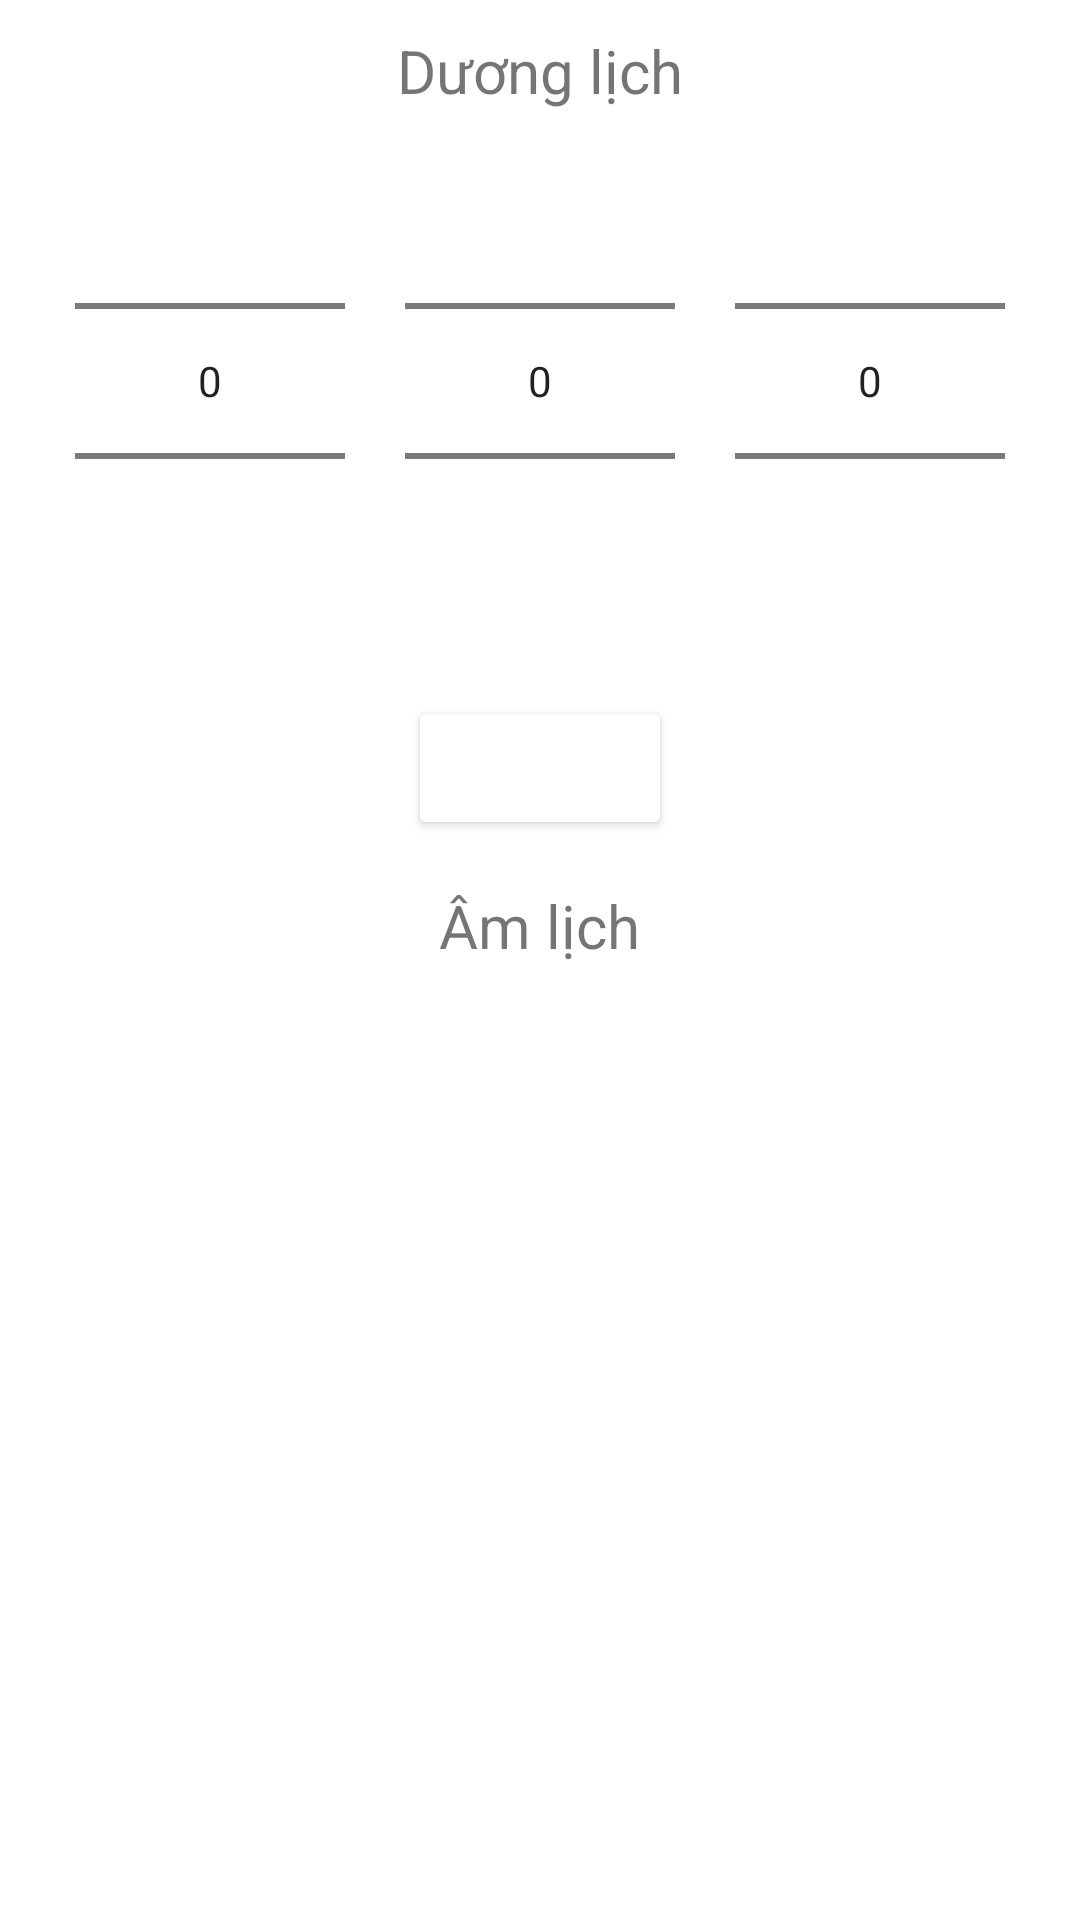

Write the Android layout XML for this screen, with the resource values it uses.
<!-- AndroidManifest.xml: activity theme Theme.AmLichVN -->
<!-- res/layout/fragment_date_convert.xml -->
<?xml version="1.0" encoding="utf-8"?>
<androidx.core.widget.NestedScrollView xmlns:android="http://schemas.android.com/apk/res/android"
    xmlns:app="http://schemas.android.com/apk/res-auto"
    android:id="@+id/scrollView"
    android:layout_width="match_parent"
    android:layout_height="match_parent">

    <LinearLayout
        android:orientation="vertical"
        android:padding="10dp"
        android:layout_width="match_parent"
        android:layout_height="match_parent">

        <TextView
            android:textSize="20sp"
            android:layout_gravity="center"
            android:id="@+id/tv_convert_source"
            android:layout_width="wrap_content"
            android:layout_height="wrap_content"
            android:text="@string/solar_calendar"
            android:textAlignment="center"/>

        <LinearLayout
            android:gravity="center"
            android:orientation="horizontal"
            android:id="@+id/ll_solar"
            android:layout_width="match_parent"
            android:layout_height="wrap_content">

            <NumberPicker
                android:id="@+id/np_s_day"
                android:layout_width="90dp"
                android:layout_height="wrap_content"
                android:layout_marginEnd="20dp"/>

            <NumberPicker
                android:id="@+id/np_s_month"
                android:layout_width="90dp"
                android:layout_height="wrap_content"
                android:layout_marginEnd="20dp"/>

            <NumberPicker
                android:id="@+id/np_s_year"
                android:layout_width="90dp"
                android:layout_height="wrap_content"/>
        </LinearLayout>

        <LinearLayout
            android:gravity="center"
            android:orientation="horizontal"
            android:id="@+id/ll_lunar"
            android:visibility="gone"
            android:layout_width="match_parent"
            android:layout_height="wrap_content">

            <NumberPicker
                android:id="@+id/np_l_day"
                android:layout_width="90dp"
                android:layout_height="wrap_content"
                android:layout_marginEnd="20dp"/>

            <NumberPicker
                android:id="@+id/np_l_month"
                android:layout_width="90dp"
                android:layout_height="wrap_content"
                android:layout_marginEnd="20dp"/>

            <NumberPicker
                android:id="@+id/np_l_year"
                android:layout_width="90dp"
                android:layout_height="wrap_content"/>
        </LinearLayout>

        <Button
            android:layout_gravity="center"
            android:id="@+id/btn_switch"
            android:padding="0dp"
            android:layout_width="wrap_content"
            android:layout_height="wrap_content"
            android:layout_marginTop="15dp"
            android:layout_marginBottom="15dp"
            android:backgroundTint="@android:color/white"
            app:icon="@drawable/ic_switch_vertical"
            app:iconGravity="textStart"
            app:iconPadding="0dp"
            app:iconTint="@color/colorSecondary"/>

        <TextView
            android:textSize="20sp"
            android:layout_gravity="center"
            android:id="@+id/tv_convert_desc"
            android:layout_width="wrap_content"
            android:layout_height="wrap_content"
            android:text="@string/lunar_calendar"
            android:textAlignment="center"/>

        <TextView
            android:textSize="18sp"
            android:layout_gravity="center"
            android:id="@+id/tv_result"
            android:padding="10dp"
            android:layout_width="match_parent"
            android:layout_height="wrap_content"
            android:textAlignment="center"/>
    </LinearLayout>
</androidx.core.widget.NestedScrollView>
<!-- resources referenced by this layout -->
<resources>
  <color name="colorSecondary">#b22b23</color>
  <!-- drawable ic_switch_vertical (drawable) -->
  <?xml version="1.0" encoding="utf-8"?>
  <vector xmlns:android="http://schemas.android.com/apk/res/android"
      android:height="24dp"
      android:width="24dp"
      android:viewportWidth="24"
      android:viewportHeight="24">
      <path
          android:fillColor="#00000000"
          android:pathData="M7,16V4M7,4L3,8M7,4L11,8M17,8V20M17,20L21,16M17,20L13,16"
          android:strokeColor="#4a5568"
          android:strokeWidth="2"
          android:strokeLineCap="round"
          android:strokeLineJoin="round"/>
  </vector>
  <string name="lunar_calendar">Âm lịch</string>
  <string name="solar_calendar">Dương lịch</string>
  <style name="Theme.AmLichVN" parent="Theme.MaterialComponents.Light.NoActionBar">
          
          <item name="colorPrimary">@color/colorSecondary</item>
          <item name="colorPrimaryVariant">@color/colorSecondary</item>
          <item name="colorOnPrimary">@android:color/white</item>
          <item name="colorSecondary">@color/colorSecondary</item>
          <item name="colorOnSecondary">@android:color/white</item>
          <item name="colorAccent">@color/colorSecondary</item>
          <item name="android:statusBarColor">@color/colorPrimaryDark</item>
          <item name="android:windowBackground">@android:color/white</item>
          <item name="colorControlActivated">@color/colorSecondary</item>
      </style>
  <color name="colorPrimaryDark">#E6E6B8</color>
</resources>
